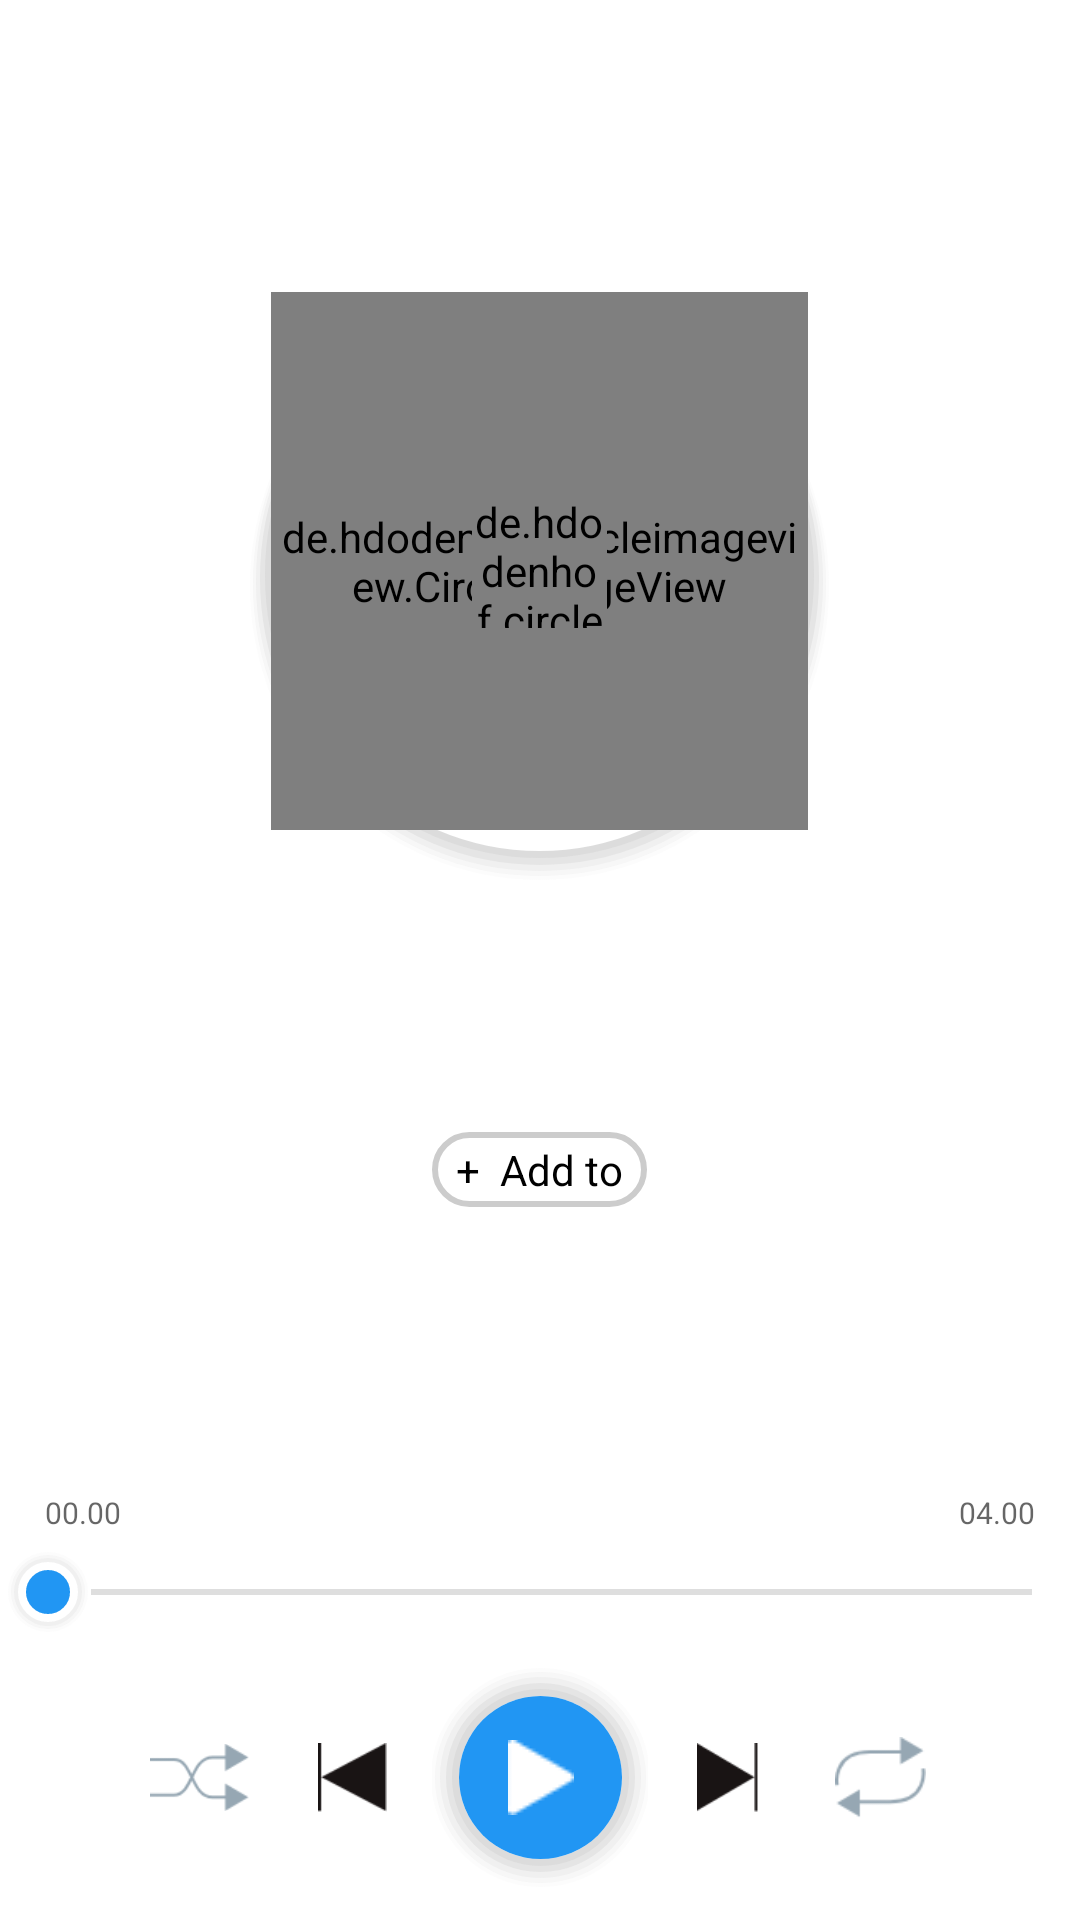

Android layout source for this screen:
<!-- AndroidManifest.xml: application theme AppTheme -->
<!-- res/layout/include_slidingpanel_childtwo.xml -->
<?xml version="1.0" encoding="utf-8"?>
<RelativeLayout xmlns:android="http://schemas.android.com/apk/res/android"
    xmlns:app="http://schemas.android.com/apk/res-auto"
    android:layout_width="match_parent"
    android:background="?attr/backgroundcolor"
    android:layout_height="match_parent">
    <RelativeLayout
        android:layout_width="match_parent"
        android:layout_height="match_parent"
        android:layout_marginBottom="140dp">
        <FrameLayout
            android:id="@+id/adsvisible"
            android:layout_width="match_parent"
            android:layout_height="55dp"
            android:layout_alignParentBottom="true">

            <RelativeLayout
                android:id="@+id/adMobView"
                android:layout_width="match_parent"
                android:layout_height="wrap_content"
                android:layout_gravity="center"
                android:gravity="center" />
        </FrameLayout>
    <LinearLayout
        android:layout_width="match_parent"
        android:layout_height="match_parent"
        android:orientation="vertical"
        android:gravity="center">

        <RelativeLayout
            android:layout_width="wrap_content"
            android:layout_height="wrap_content">
            <RelativeLayout
                android:layout_width="195dp"
                android:layout_height="197dp"
                android:background="@drawable/shadowplayercricle">
                <RelativeLayout
                    android:layout_width="match_parent"
                    android:layout_height="match_parent"
                    android:background="@drawable/playwhitecricle"
                    android:layout_marginBottom="7dp">

            <de.hdodenhof.circleimageview.CircleImageView
                android:id="@+id/track_images"
                android:layout_width="match_parent"
                android:layout_height="match_parent"
                android:layout_centerInParent="true" />
                    <de.hdodenhof.circleimageview.CircleImageView
                        android:layout_width="45dp"
                        android:layout_height="45dp"
                        android:layout_centerInParent="true"
                        android:background="@drawable/smallplaycricle"/>
                </RelativeLayout>
            </RelativeLayout>
        </RelativeLayout>
        <LinearLayout
            android:layout_width="match_parent"
            android:layout_height="wrap_content"
            android:gravity="center"
           android:layout_marginTop="20dp"
            android:orientation="vertical">

            <TextView
                android:layout_width="match_parent"
                android:layout_height="wrap_content"
                android:id="@+id/songTitles"
                android:textSize="16sp"
                android:layout_gravity="center"
                android:gravity="center"

                android:textColor="?attr/textcolor"
                android:singleLine="true"
                android:ellipsize="marquee" />
            <TextView
                android:layout_width="match_parent"
                android:layout_height="wrap_content"
                android:id="@+id/textViewArtistNames"
                android:singleLine="true"
                android:layout_gravity="center"
                android:gravity="center"
                android:textColor="?attr/textcolor"
                android:layout_marginTop="10dp"
                android:textSize="12sp"
                android:ellipsize="marquee"/>
            <LinearLayout
                android:layout_width="wrap_content"
                android:layout_height="wrap_content"
                android:orientation="horizontal"
                android:layout_marginTop="15dp"
                android:background="@drawable/addto">

                <TextView
                    android:layout_width="match_parent"
                    android:layout_height="match_parent"
                    android:text="+  Add to"
                    android:layout_gravity="center"
                    android:gravity="center"
                    android:paddingLeft="8dp"
                    android:paddingRight="8dp"
                    android:paddingBottom="3dp"
                    android:paddingTop="3dp"
                    android:textColor="@android:color/black"
                    android:textSize="14sp"/>

            </LinearLayout>
        </LinearLayout>
    </LinearLayout>
    </RelativeLayout>
    <LinearLayout
        android:layout_width="match_parent"
        android:layout_height="wrap_content"
        android:id="@+id/bottom_palyLayout"
        android:layout_alignParentBottom="true"

        android:orientation="vertical">
        <LinearLayout
            android:layout_width="match_parent"
            android:layout_height="14dp"
            android:weightSum="2.0">
            <LinearLayout
                android:layout_width="match_parent"
                android:layout_height="wrap_content"
                android:layout_weight="1.0">
                <TextView
                    android:layout_width="match_parent"
                    android:layout_height="match_parent"
                    android:id="@+id/starttimes"
                    android:textColor="?attr/textcolor"
                    android:hint="00.00"
                    android:gravity="center|left"
                    android:layout_marginLeft="15dp"
                    android:textSize="10sp"/>
            </LinearLayout>
            <LinearLayout
                android:layout_width="match_parent"
                android:layout_height="wrap_content"
                android:layout_weight="1.0">
                <TextView
                    android:layout_width="match_parent"
                    android:layout_height="match_parent"
                    android:id="@+id/endtimes"
                    android:textColor="?attr/textcolor"
                    android:hint="04.00"
                    android:gravity="center|right"
                    android:layout_marginRight="15dp"
                    android:textSize="10sp"/>
            </LinearLayout>
        </LinearLayout>
        <LinearLayout
            android:layout_width="match_parent"
            android:layout_height="wrap_content"
            android:layout_marginTop="5dp"
            android:orientation="horizontal">
            <SeekBar
                android:layout_width="match_parent"
                android:layout_height="wrap_content"
                android:id="@+id/seekBar2"
                android:thumb="@drawable/seekthumbcustom"
                android:progressTint="?attr/colorPrimary" />
        </LinearLayout>

        <LinearLayout
            android:layout_width="match_parent"
            android:layout_height="match_parent"
            android:layout_gravity="center"
            android:gravity="center"
            android:weightSum="10.0"
            android:layout_marginBottom="10dp"
            android:layout_marginTop="10dp"
            android:orientation="horizontal">

            <LinearLayout
                android:layout_width="match_parent"
                android:layout_height="wrap_content"
                android:layout_weight="3.0"
                android:gravity="center|right"
                android:layout_marginRight="15dp"
                android:orientation="horizontal">
                <ImageView
                    android:id="@+id/btn_suffel"
                    android:layout_width="33dp"
                    android:layout_height="27dp"
                    android:layout_marginRight="23dp"
                    android:background="@drawable/bar_selector_white"
                    android:src="@drawable/ic_shuffle_dark" />

                <ImageView
                    android:id="@+id/buttonPrevious2"
                    android:layout_width="23dp"
                    android:layout_height="23dp"

                    android:background="@drawable/ic_skip_previous_one" />
            </LinearLayout>
            <LinearLayout
                android:layout_width="match_parent"
                android:layout_height="wrap_content"
                android:layout_weight="4.0"
                android:gravity="center"
                android:orientation="horizontal">
<RelativeLayout
    android:layout_width="75dp"
    android:layout_height="75dp"
    android:background="@drawable/shadowone">


                <RelativeLayout
                    android:layout_width="match_parent"
                    android:layout_height="match_parent"
                    android:background="@drawable/playbgcricle">
                    <ImageButton
                        android:id="@+id/buttonPlayPause2"
                        android:layout_width="25dp"
                        android:layout_height="25dp"
                        android:layout_centerInParent="true"
                        android:background="?attr/selectableItemBackgroundBorderless"
                        android:contentDescription="@string/app_name"
                        app:srcCompat="@drawable/ic_play_one"
                        />
                </RelativeLayout>

</RelativeLayout>
            </LinearLayout>
            <LinearLayout
                android:layout_width="match_parent"
                android:layout_height="wrap_content"
                android:layout_weight="3.0"
                android:gravity="center|left"
               android:layout_marginLeft="15dp"

                android:orientation="horizontal">
                <ImageView
                    android:id="@+id/buttonNext2"
                    android:layout_width="23dp"
                    android:layout_height="23dp"
                   android:layout_marginRight="23dp"
                    android:background="@drawable/bar_selector_white"
                    app:srcCompat="@drawable/ic_skip_next_one" />

                <ImageView
                    android:id="@+id/btn_toggle"
                    android:layout_width="33dp"
                    android:layout_height="27dp"
                    android:background="@drawable/bar_selector_white"
                    android:gravity="center_vertical|right"
                    android:src="@drawable/ic_selector_repeat" />
            </LinearLayout>




        </LinearLayout>
    </LinearLayout>



</RelativeLayout>
<!-- resources referenced by this layout -->
<resources>
  <!-- drawable addto (drawable) -->
  <shape xmlns:android="http://schemas.android.com/apk/res/android">
      <corners android:radius="15dp"/>
      <solid android:color="@android:color/white"/>
      <stroke android:color="#CCCCCC" android:width="2dp"/>
  </shape>
  <!-- drawable playbgcricle (drawable) -->
  <shape android:shape="oval"
      xmlns:android="http://schemas.android.com/apk/res/android">
  <solid android:color="?attr/colorPrimary"/>
      <size android:height="65dp"
          android:width="65dp"/>
  </shape>
  <!-- drawable playwhitecricle (drawable) -->
  <shape android:shape="oval"
      xmlns:android="http://schemas.android.com/apk/res/android" >
      <solid android:color="@android:color/white"/>
  </shape>
  <string name="app_name">Video Player Media All Format</string>
  <style name="AppTheme" parent="Theme.AppCompat.Light.NoActionBar">
          
          <item name="colorPrimary">@color/md_blue_500</item>
          <item name="colorPrimaryDark">@color/md_blue_700</item>
          <item name="colorAccent">@color/md_green_A700</item>
          <item name="colorControlHighlight">@color/md_blue_500_25</item>​
          <item name="colorControlNormal">@color/md_black_1000_50</item>
          <item name="colorSwitchThumbNormal">@color/md_grey_200</item>
          <item name="android:colorForeground">@color/md_black_1000_75</item>
          <item name="windowActionModeOverlay">true</item>
          <item name="actionModeBackground">@color/md_blue_500</item>
          <item name="textcolor">@android:color/black</item>
          <item name="backgroundcolor">@android:color/white</item>
          
          <item name="drawerArrowStyle">@style/DrawerArrowStyle</item>
          <item name="foldertintcolor">?attr/colorPrimary</item>
          
          <item name="actionOverflowButtonStyle">@style/OverflowStyle</item>
      </style>
  <color name="md_blue_500">#2196f3</color>
  <color name="md_blue_700">#1976d2</color>
  <color name="md_green_A700">#00c853</color>
  <color name="md_blue_500_25">#402196f3</color>
  <color name="md_black_1000_50">#80000000</color>
  <color name="md_grey_200">#eeeeee</color>
  <color name="md_black_1000_75">#c0000000</color>
  <style name="DrawerArrowStyle" parent="Widget.AppCompat.DrawerArrowToggle">
          <item name="spinBars">true</item>
          <item name="color">@android:color/white</item>
      </style>
  <style name="OverflowStyle" parent="Widget.AppCompat.ActionButton.Overflow">
          <item name="android:src">@drawable/ic_action_navigation_more_vert</item>
      </style>
</resources>
